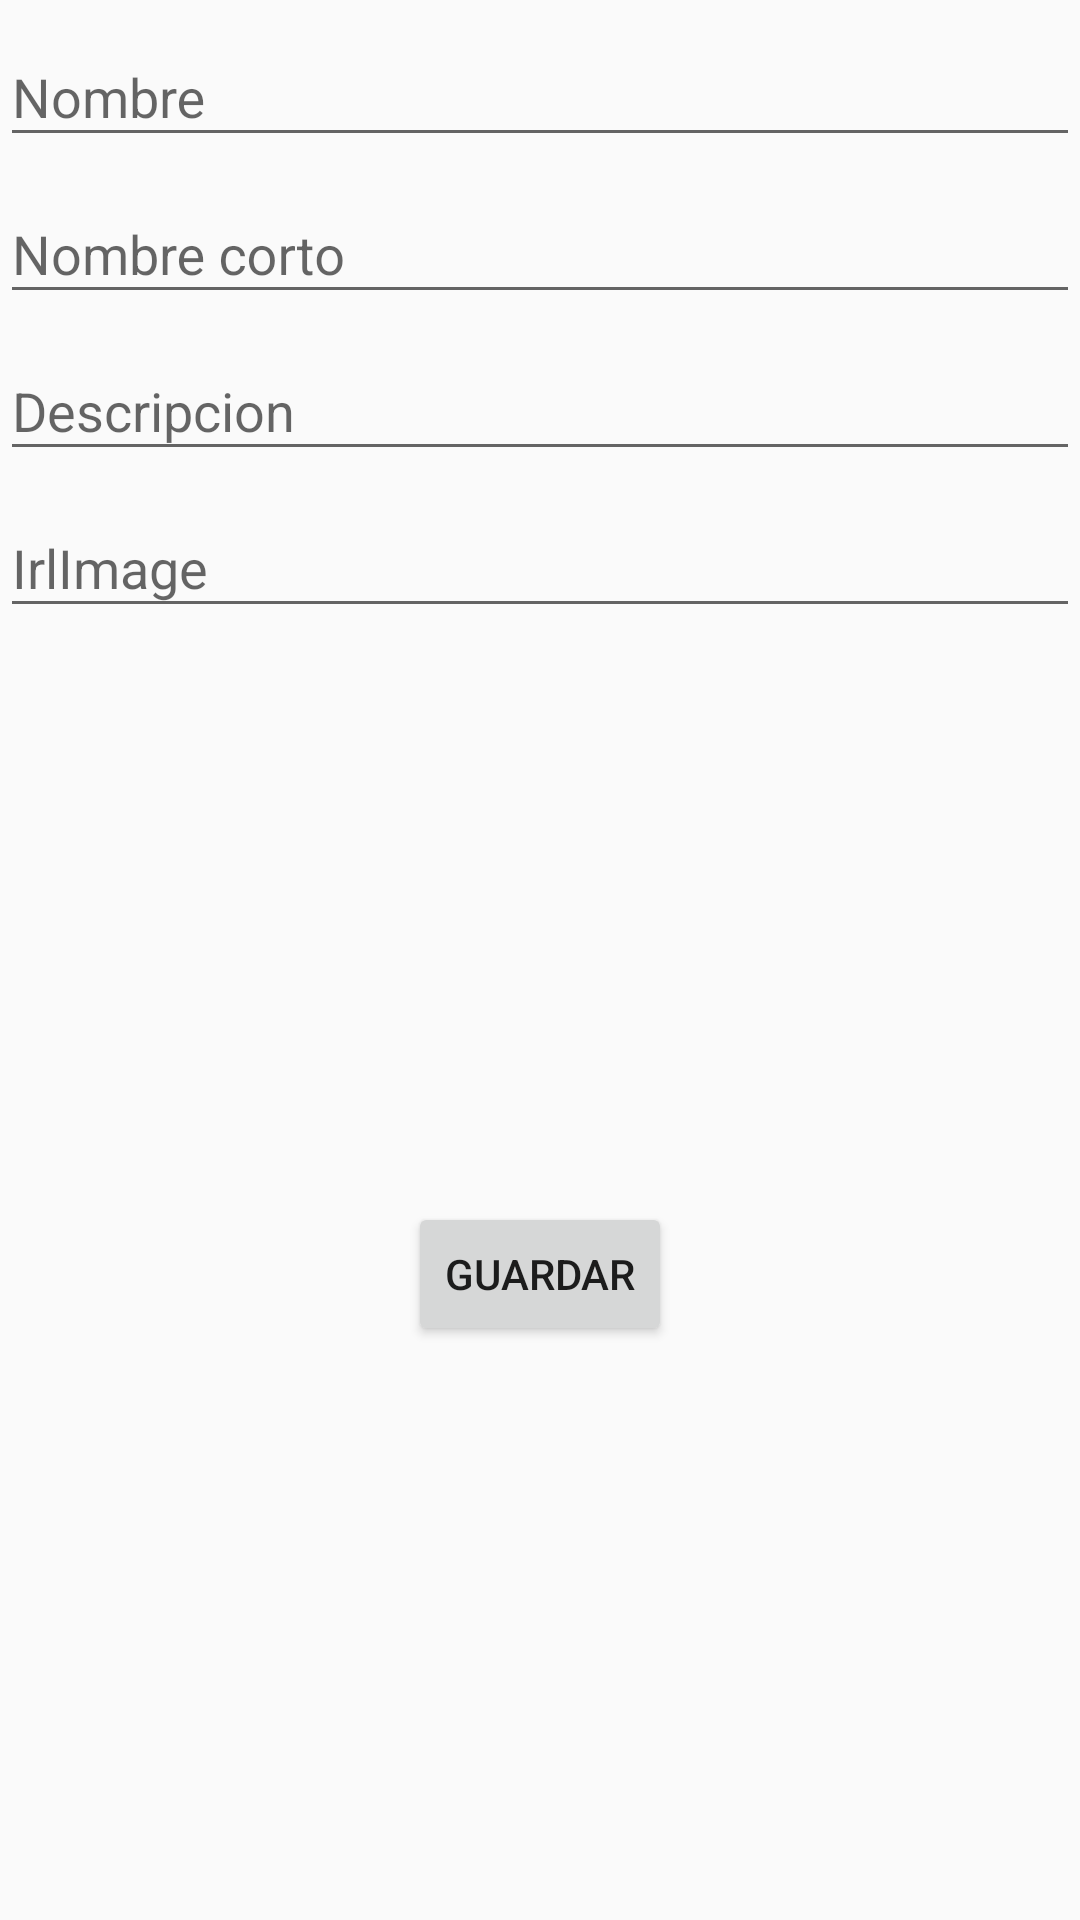

The Android layout XML behind this screen, and the referenced resources:
<!-- AndroidManifest.xml: application theme NoActionBar -->
<!-- res/layout/fragment_add_dependency2.xml -->
<?xml version="1.0" encoding="utf-8"?>
<androidx.constraintlayout.widget.ConstraintLayout xmlns:android="http://schemas.android.com/apk/res/android"
    xmlns:app="http://schemas.android.com/apk/res-auto"
    xmlns:tools="http://schemas.android.com/tools"
    android:id="@+id/clEditAdd"
    android:layout_width="match_parent"
    android:layout_height="match_parent"
    tools:context=".iu.dependency.EditDependencyFragment">

    <com.google.android.material.textfield.TextInputLayout
        android:id="@+id/tilNameAdd"
        android:layout_width="match_parent"
        android:layout_height="wrap_content"
        app:layout_constraintEnd_toEndOf="parent"
        app:layout_constraintStart_toStartOf="parent"
        app:layout_constraintTop_toTopOf="parent">

        <com.google.android.material.textfield.TextInputEditText
            android:id="@+id/tieNameAdd"
            android:layout_width="match_parent"
            android:layout_height="wrap_content"
            android:hint="Nombre" />

    </com.google.android.material.textfield.TextInputLayout>

    <com.google.android.material.textfield.TextInputLayout
        android:id="@+id/tilIrlImageAdd"
        android:layout_width="match_parent"
        android:layout_height="wrap_content"
        app:layout_constraintEnd_toEndOf="parent"
        app:layout_constraintStart_toStartOf="parent"
        app:layout_constraintTop_toBottomOf="@+id/tilDescriptionAdd">

        <com.google.android.material.textfield.TextInputEditText
            android:id="@+id/tieIrlImageAdd"
            android:layout_width="match_parent"
            android:layout_height="wrap_content"
            android:hint="IrlImage" />
    </com.google.android.material.textfield.TextInputLayout>

    <com.google.android.material.textfield.TextInputLayout
        android:id="@+id/tilShortNameAdd"
        android:layout_width="match_parent"
        android:layout_height="wrap_content"
        app:layout_constraintEnd_toEndOf="parent"
        app:layout_constraintStart_toStartOf="parent"
        app:layout_constraintTop_toBottomOf="@+id/tilNameAdd">

        <com.google.android.material.textfield.TextInputEditText
            android:id="@+id/tieShortNameAdd"
            android:layout_width="match_parent"
            android:layout_height="wrap_content"
            android:hint="Nombre corto" />
    </com.google.android.material.textfield.TextInputLayout>

    <com.google.android.material.textfield.TextInputLayout
        android:id="@+id/tilDescriptionAdd"
        android:layout_width="match_parent"
        android:layout_height="wrap_content"
        app:layout_constraintEnd_toEndOf="parent"
        app:layout_constraintStart_toStartOf="parent"
        app:layout_constraintTop_toBottomOf="@+id/tilShortNameAdd">

        <com.google.android.material.textfield.TextInputEditText
            android:id="@+id/tieDescriptionAdd"
            android:layout_width="match_parent"
            android:layout_height="wrap_content"
            android:hint="Descripcion" />
    </com.google.android.material.textfield.TextInputLayout>

    <Button
        android:id="@+id/btGuardarAdd"
        android:layout_width="wrap_content"
        android:layout_height="wrap_content"
        android:text="Guardar"
        app:layout_constraintBottom_toBottomOf="parent"
        app:layout_constraintEnd_toEndOf="parent"
        app:layout_constraintStart_toStartOf="parent"
        app:layout_constraintTop_toBottomOf="@+id/tilIrlImageAdd" />

</androidx.constraintlayout.widget.ConstraintLayout>
<!-- resources referenced by this layout -->
<resources>
  <style name="NoActionBar" parent="AppTheme">
          <item name="windowNoTitle">true</item>
      </style>
  <style name="AppTheme" parent="Theme.AppCompat.Light.DarkActionBar">
          
          <item name="colorPrimary">@color/colorPrimary</item>
          <item name="colorPrimaryDark">@color/colorPrimaryDark</item>
          <item name="colorAccent">@color/colorAccent</item>
          <item name="android:windowDrawsSystemBarBackgrounds">true</item>
          <item name="android:statusBarColor">@android:color/transparent</item>
      </style>
  <color name="colorPrimary">#FFC107</color>
  <color name="colorPrimaryDark">#FF9800</color>
  <color name="colorAccent">#E91E63</color>
</resources>
